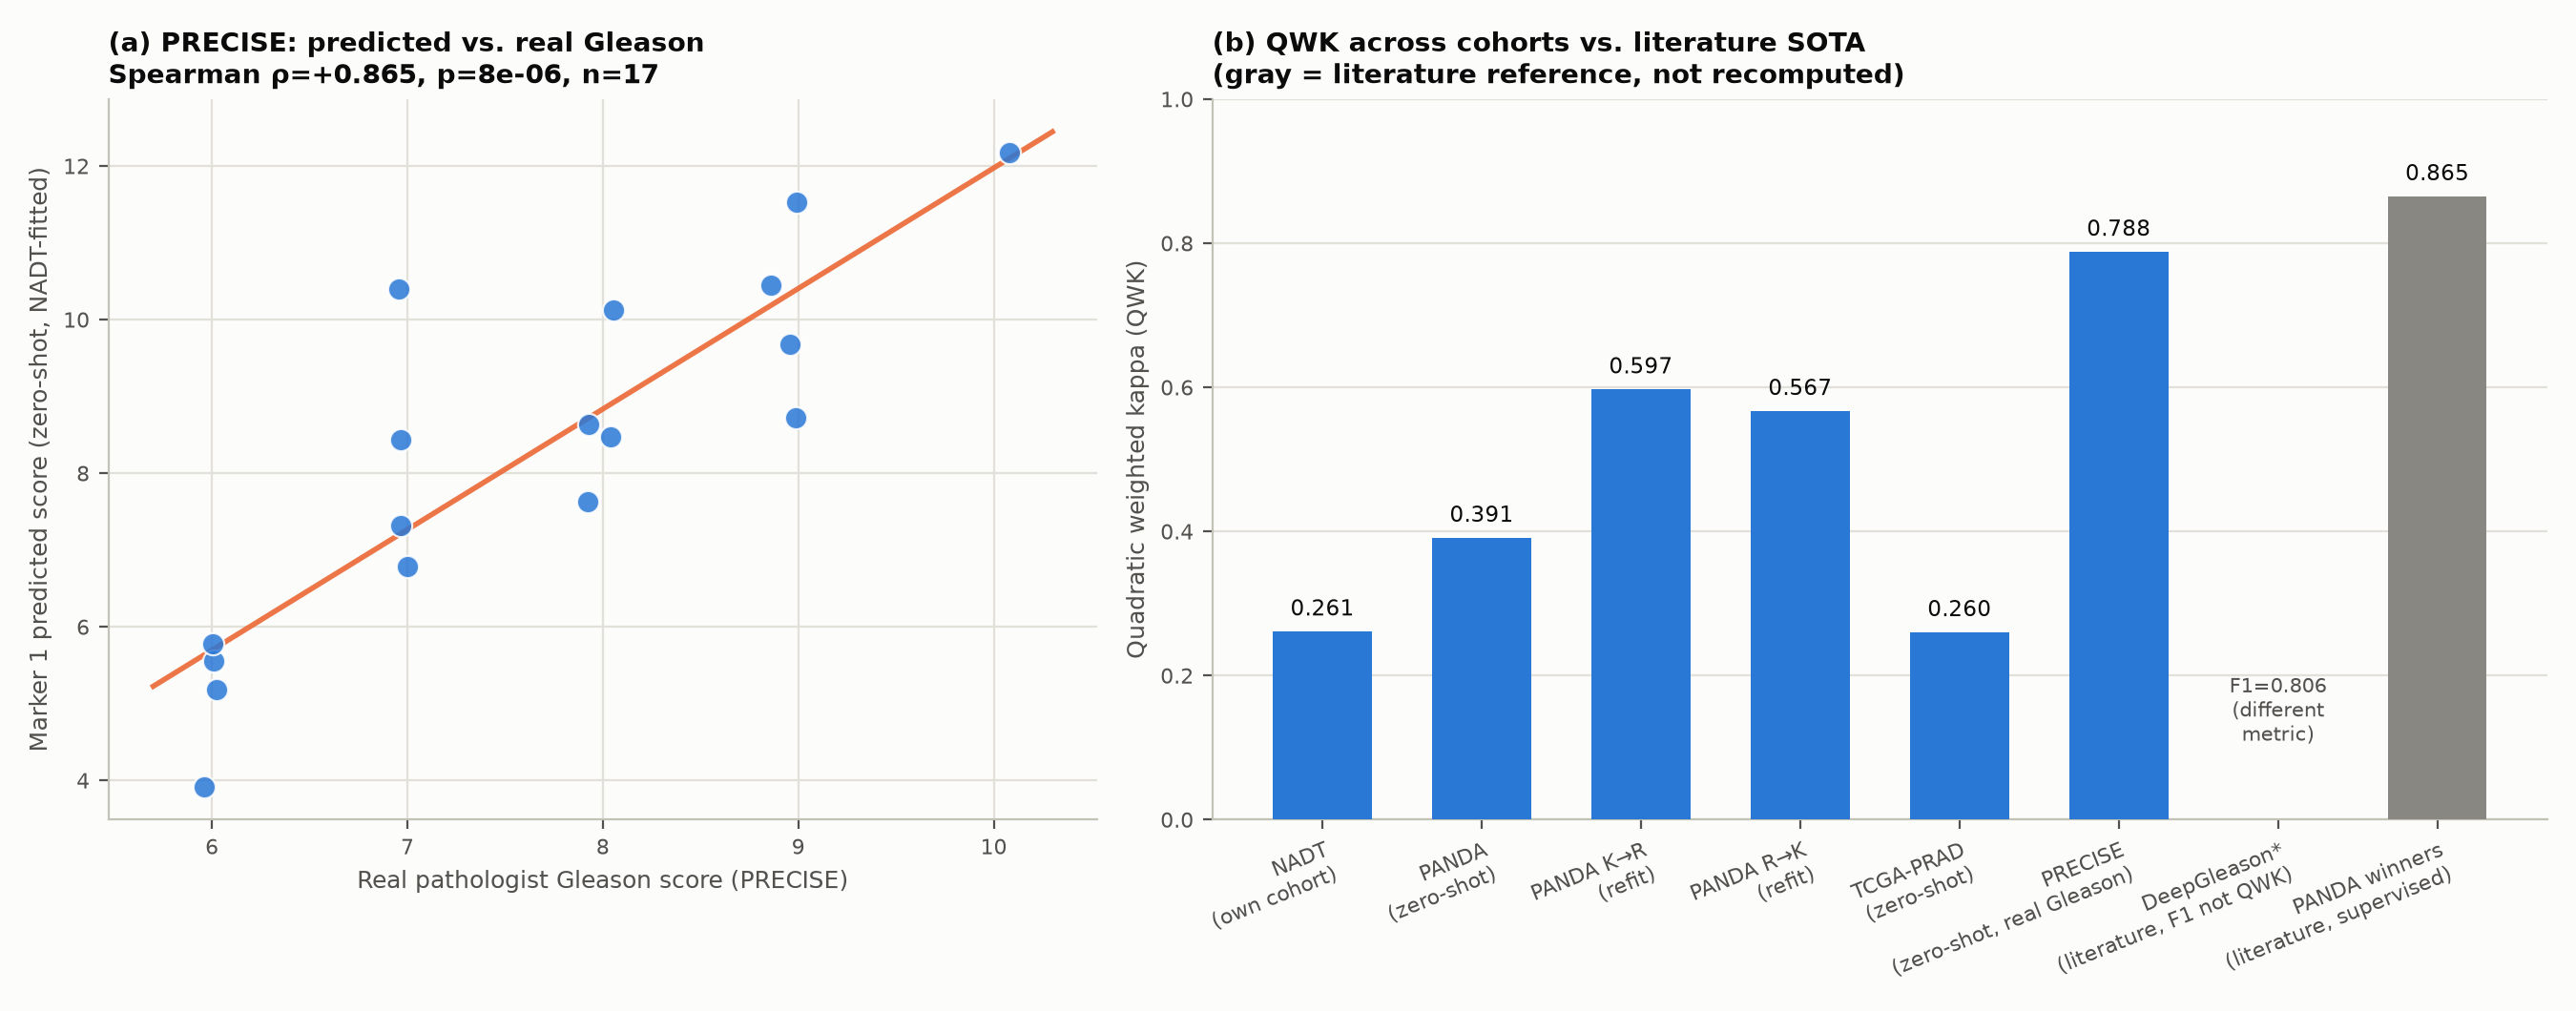

The Python source for this figure:
"""Figure 2: marker 1 (H&E -> Gleason) external validation. Two panels: (a) predicted vs real
Gleason score scatter on PRECISE (n=17 images, the strongest single external-validation number
in the whole project, rho=+0.865) -- real data points, recomputed from cached results, not
hand-plotted; (b) QWK across all five evaluated cohorts + two literature reference points, to
show where zero-shot transfer sits relative to fully-supervised SOTA.
"""
import os
import re
import sys
from pathlib import Path

import matplotlib
matplotlib.use("Agg")
import matplotlib.pyplot as plt
import numpy as np
import pandas as pd
from scipy import stats

ROOT = str(Path(__file__).resolve().parents[4])
sys.path.insert(0, os.path.join(ROOT, "resources/projects/prostate_biomarker_validation/model_workspace"))

BLUE = "#2a78d6"
ORANGE = "#eb6834"
MUTED = "#898781"
GRID = "#e1e0d9"

# ---- Panel (a): PRECISE scatter, real data recomputed from cached results ----
precise_df = pd.read_csv(os.path.join(ROOT, "resources/data/shared/opendataset/PRECISE/spatial_facevalidity_results_150um.csv"))
participants = pd.read_csv(os.path.join(ROOT, "resources/data/shared/opendataset/PRECISE/participants.csv")).set_index("IMAGE_NAME")
tumor_df = precise_df[precise_df["label_class"] == 1]
per_image = tumor_df.groupby("image_id")["marker1_gleason"].mean()
rows = []
for image_id, pred in per_image.items():
    if image_id not in participants.index:
        continue
    m = re.match(r"(\d)\+(\d)=(\d+)", str(participants.loc[image_id, "Gleason_score"]))
    if not m:
        continue
    rows.append((pred, int(m.group(3))))
comp = pd.DataFrame(rows, columns=["pred", "true"])
rho, p = stats.spearmanr(comp["pred"], comp["true"])

# ---- Panel (b): QWK bar chart (values already computed and reported in report.tex §QWK) ----
qwk_data = [
    ("NADT\n(own cohort)", 0.261, False),
    ("PANDA\n(zero-shot)", 0.391, False),
    ("PANDA K→R\n(refit)", 0.597, False),
    ("PANDA R→K\n(refit)", 0.567, False),
    ("TCGA-PRAD\n(zero-shot)", 0.260, False),
    ("PRECISE\n(zero-shot, real Gleason)", 0.788, False),
    ("DeepGleason*\n(literature, F1 not QWK)", None, True),
    ("PANDA winners\n(literature, supervised)", 0.865, True),
]

fig, axes = plt.subplots(1, 2, figsize=(13.5, 5.3), dpi=200,
                          gridspec_kw={"width_ratios": [1, 1.35]})
fig.patch.set_facecolor("#fcfcfb")

# --- Panel a ---
ax = axes[0]
ax.set_facecolor("#fcfcfb")
jitter = np.random.default_rng(0).normal(0, 0.06, size=len(comp))
ax.scatter(comp["true"] + jitter, comp["pred"], s=70, color=BLUE, alpha=0.85,
           edgecolors="white", linewidths=0.8, zorder=3)
z = np.polyfit(comp["true"], comp["pred"], 1)
xs = np.linspace(comp["true"].min() - 0.3, comp["true"].max() + 0.3, 50)
ax.plot(xs, np.polyval(z, xs), color=ORANGE, linewidth=2, zorder=2, alpha=0.9)
ax.set_xlabel("Real pathologist Gleason score (PRECISE)", fontsize=9, color="#52514e")
ax.set_ylabel("Marker 1 predicted score (zero-shot, NADT-fitted)", fontsize=9, color="#52514e")
ax.set_title(f"(a) PRECISE: predicted vs. real Gleason\nSpearman ρ=+{rho:.3f}, p={p:.1g}, n={len(comp)}",
             fontsize=10, color="#0b0b0b", loc="left", fontweight="bold")
ax.grid(axis="both", color=GRID, linewidth=0.8, zorder=0)
ax.set_axisbelow(True)
for spine in ["top", "right"]:
    ax.spines[spine].set_visible(False)
for spine in ["left", "bottom"]:
    ax.spines[spine].set_color("#c3c2b7")
ax.tick_params(colors="#52514e", labelsize=8)

# --- Panel b ---
ax2 = axes[1]
ax2.set_facecolor("#fcfcfb")
labels = [d[0] for d in qwk_data]
vals = [d[1] for d in qwk_data]
is_lit = [d[2] for d in qwk_data]
x = np.arange(len(qwk_data))
colors = [MUTED if lit else BLUE for lit in is_lit]
bars = ax2.bar(x, [v if v is not None else 0 for v in vals], color=colors, width=0.62, zorder=3)
for xi, v, lit in zip(x, vals, is_lit):
    if v is None:
        ax2.text(xi, 0.10, "F1=0.806\n(different\nmetric)", ha="center", va="bottom", fontsize=7.6,
                  color="#52514e", rotation=0)
    else:
        ax2.text(xi, v + 0.015, f"{v:.3f}", ha="center", va="bottom", fontsize=8.3, color="#0b0b0b")
ax2.set_xticks(x)
ax2.set_xticklabels(labels, fontsize=7.6, color="#52514e", rotation=22, ha="right",
                     rotation_mode="anchor")
ax2.set_ylabel("Quadratic weighted kappa (QWK)", fontsize=9, color="#52514e")
ax2.set_ylim(0, 1.0)
ax2.set_title("(b) QWK across cohorts vs. literature SOTA\n(gray = literature reference, not recomputed)",
              fontsize=10, color="#0b0b0b", loc="left", fontweight="bold")
ax2.grid(axis="y", color=GRID, linewidth=0.8, zorder=0)
ax2.set_axisbelow(True)
for spine in ["top", "right"]:
    ax2.spines[spine].set_visible(False)
for spine in ["left", "bottom"]:
    ax2.spines[spine].set_color("#c3c2b7")
ax2.tick_params(colors="#52514e", labelsize=8)

plt.tight_layout()
out = os.path.join(ROOT, "paper/figures/fig2_marker1_external.pdf")
plt.savefig(out, facecolor=fig.get_facecolor())
plt.savefig(out.replace(".pdf", ".png"), facecolor=fig.get_facecolor())
print(f"saved {out}, n_precise={len(comp)}, rho={rho:.3f}, p={p:.4g}")
